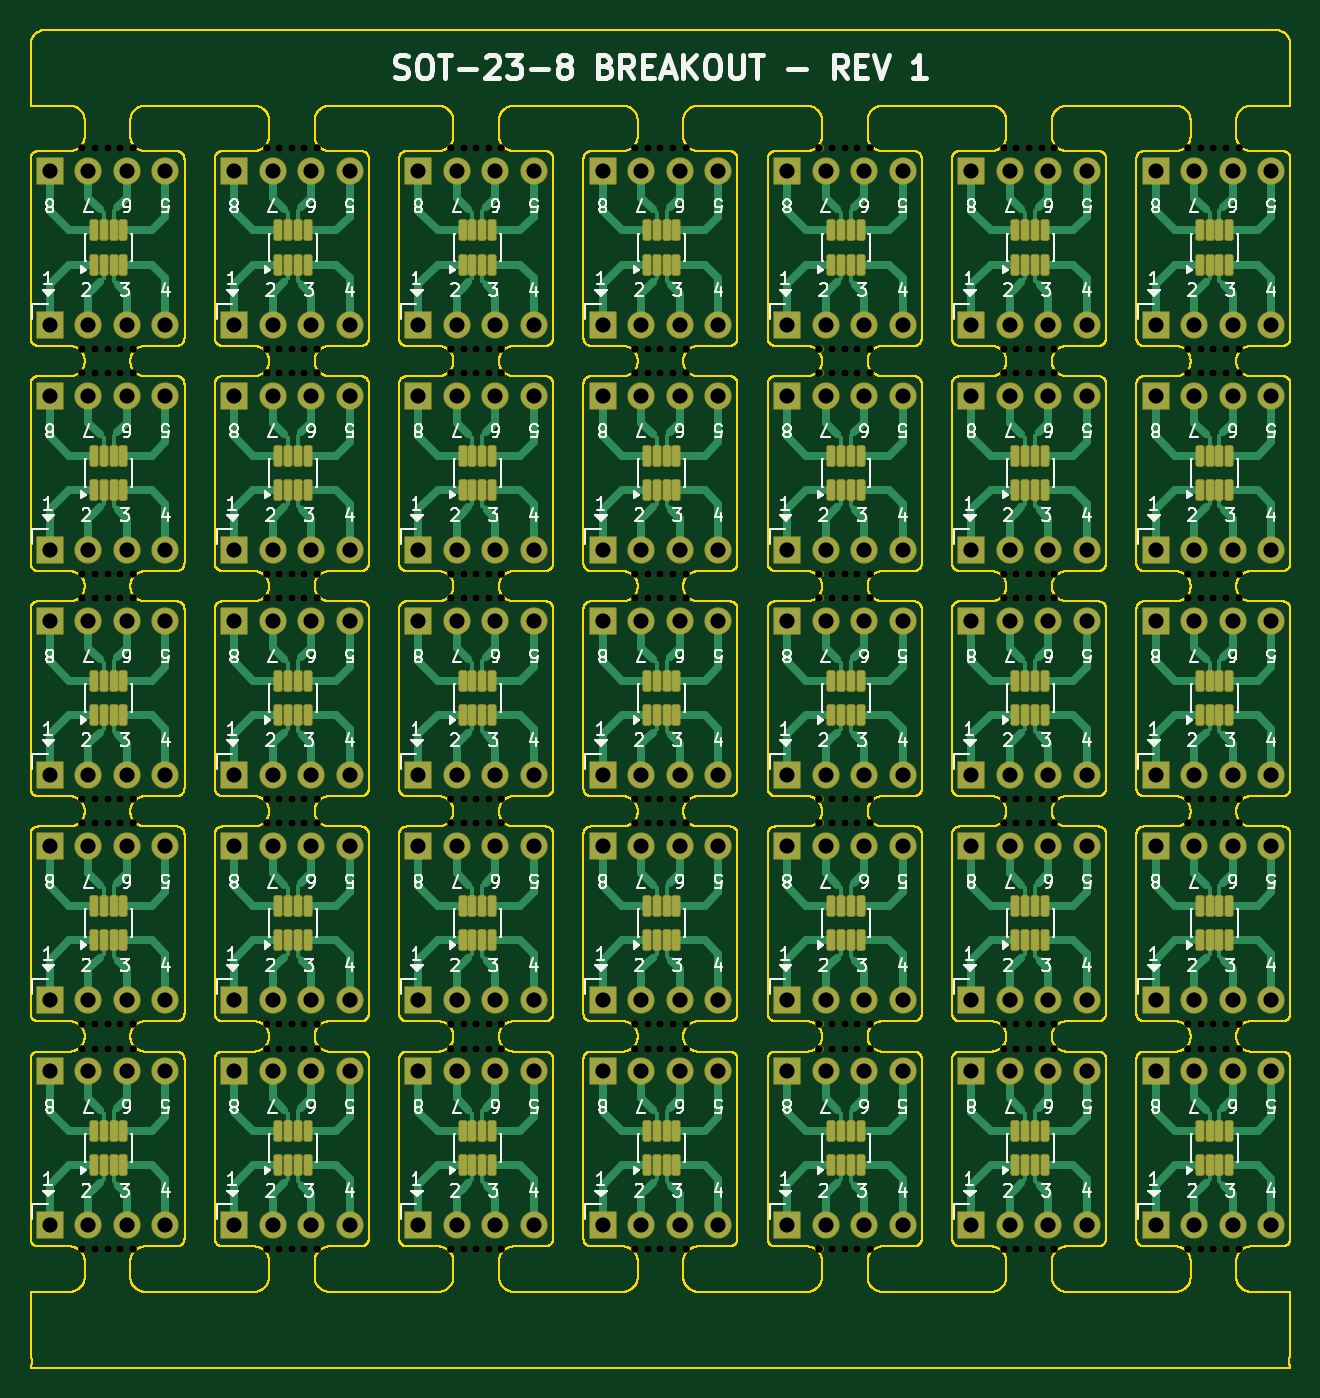
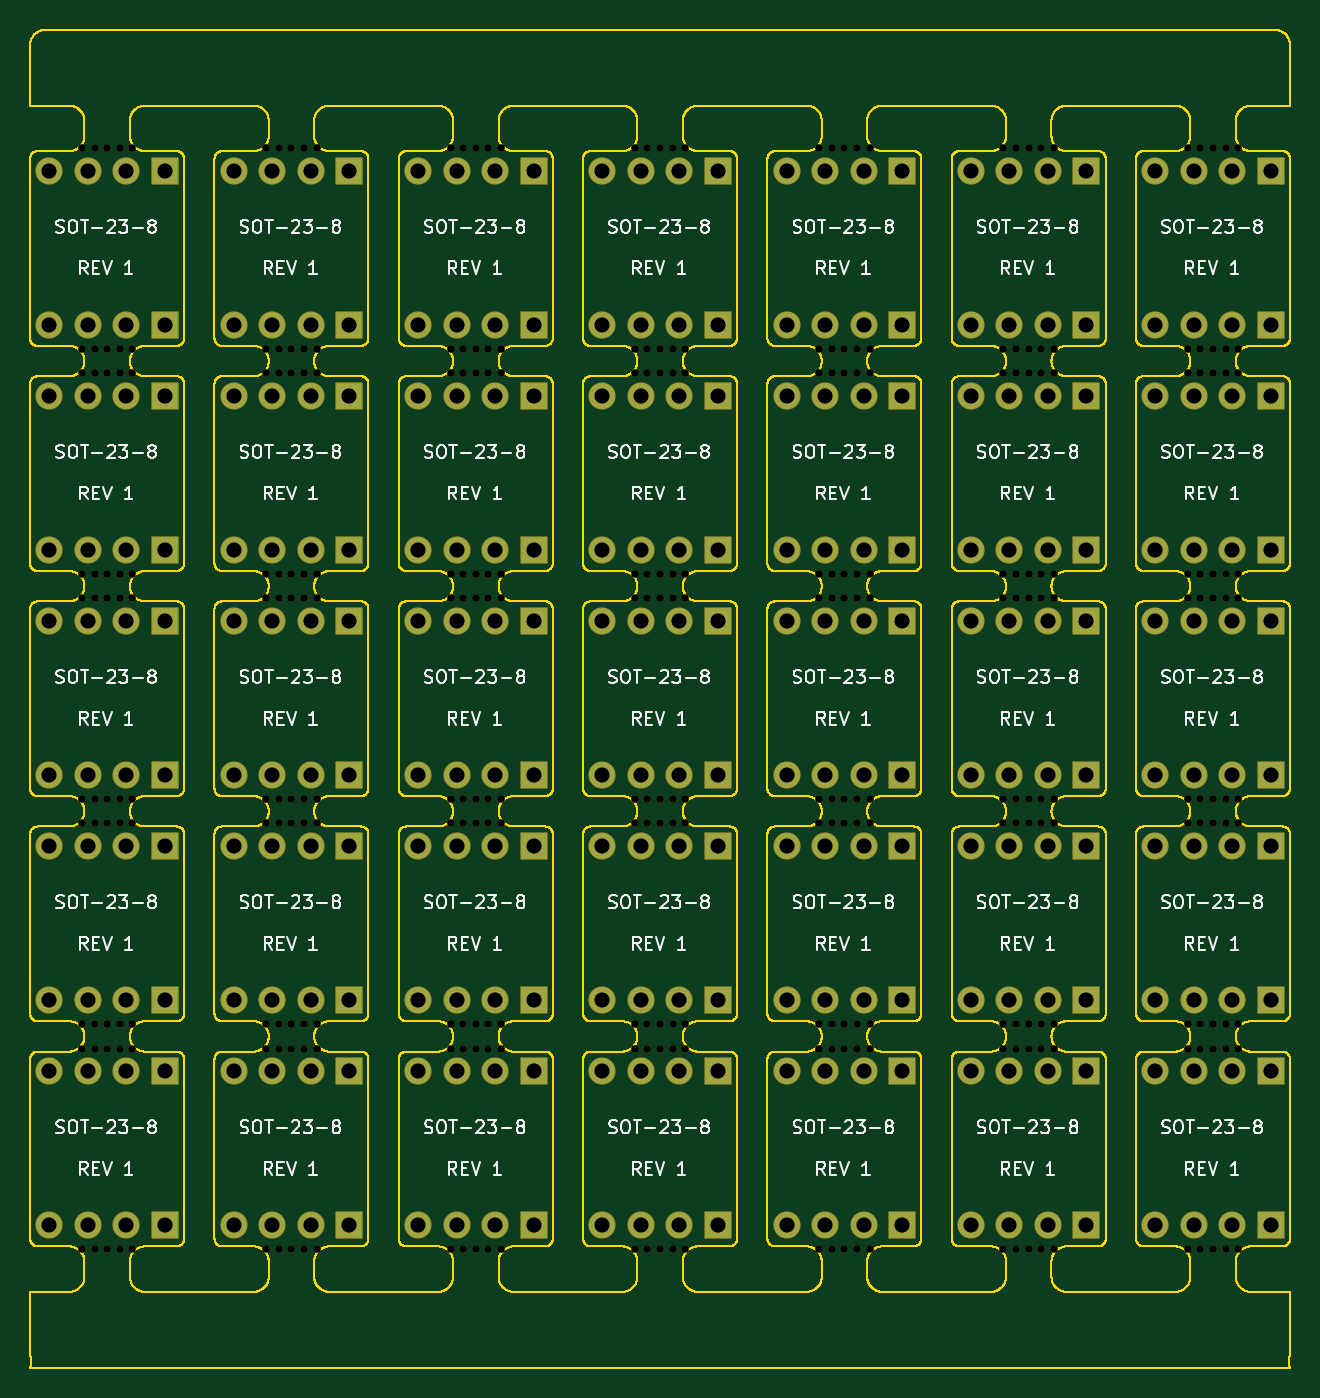
Circuit board: 11 layer files. Board 83.1 x 88.3 mm.
- bottom_copper: sot-23-8-panelized-B_Cu.gbl (23979 bytes)
- bottom_mask: sot-23-8-panelized-B_Mask.gbs (30590 bytes)
- paste: sot-23-8-panelized-B_Paste.gbp (476 bytes)
- bottom_silk: sot-23-8-panelized-B_Silkscreen.gbo (239928 bytes)
- outline: sot-23-8-panelized-Edge_Cuts.gm1 (674621 bytes)
- top_copper: sot-23-8-panelized-F_Cu.gtl (120363 bytes)
- top_mask: sot-23-8-panelized-F_Mask.gts (38983 bytes)
- paste: sot-23-8-panelized-F_Paste.gtp (9096 bytes)
- top_silk: sot-23-8-panelized-F_Silkscreen.gto (261208 bytes)
- drill: sot-23-8-panelized-NPTH.drl (6568 bytes)
- drill: sot-23-8-panelized-PTH.drl (5044 bytes)

=== bottom_copper: sot-23-8-panelized-B_Cu.gbl (23979 bytes, source omitted) ===
=== bottom_mask: sot-23-8-panelized-B_Mask.gbs (30590 bytes, source omitted) ===
=== paste: sot-23-8-panelized-B_Paste.gbp ===
%TF.GenerationSoftware,KiCad,Pcbnew,9.0.6*%
%TF.CreationDate,2025-12-29T22:30:05-08:00*%
%TF.ProjectId,sot-23-8-panelized,736f742d-3233-42d3-982d-70616e656c69,rev?*%
%TF.SameCoordinates,Original*%
%TF.FileFunction,Paste,Bot*%
%TF.FilePolarity,Positive*%
%FSLAX46Y46*%
G04 Gerber Fmt 4.6, Leading zero omitted, Abs format (unit mm)*
G04 Created by KiCad (PCBNEW 9.0.6) date 2025-12-29 22:30:05*
%MOMM*%
%LPD*%
G01*
G04 APERTURE LIST*
G04 APERTURE END LIST*
M02*

=== bottom_silk: sot-23-8-panelized-B_Silkscreen.gbo (239928 bytes, source omitted) ===
=== outline: sot-23-8-panelized-Edge_Cuts.gm1 (674621 bytes, source omitted) ===
=== top_copper: sot-23-8-panelized-F_Cu.gtl (120363 bytes, source omitted) ===
=== top_mask: sot-23-8-panelized-F_Mask.gts (38983 bytes, source omitted) ===
=== paste: sot-23-8-panelized-F_Paste.gtp (9096 bytes, source omitted) ===
=== top_silk: sot-23-8-panelized-F_Silkscreen.gto (261208 bytes, source omitted) ===
=== drill: sot-23-8-panelized-NPTH.drl (6568 bytes, source omitted) ===
=== drill: sot-23-8-panelized-PTH.drl ===
M48
; DRILL file {KiCad 9.0.6} date 2025-12-29T22:30:14-0800
; FORMAT={-:-/ absolute / metric / decimal}
; #@! TF.CreationDate,2025-12-29T22:30:14-08:00
; #@! TF.GenerationSoftware,Kicad,Pcbnew,9.0.6
; #@! TF.FileFunction,Plated,1,2,PTH
FMAT,2
METRIC
; #@! TA.AperFunction,Plated,PTH,ComponentDrill
T1C1.000
%
G90
G05
T1
X108.21Y-29.29
X108.21Y-39.45
X108.21Y-44.142
X108.21Y-54.302
X108.21Y-58.994
X108.21Y-69.154
X108.21Y-73.846
X108.21Y-84.007
X108.21Y-88.698
X108.21Y-98.858
X110.75Y-29.29
X110.75Y-39.45
X110.75Y-44.142
X110.75Y-54.302
X110.75Y-58.994
X110.75Y-69.154
X110.75Y-73.846
X110.75Y-84.007
X110.75Y-88.698
X110.75Y-98.858
X113.29Y-29.29
X113.29Y-39.45
X113.29Y-44.142
X113.29Y-54.302
X113.29Y-58.994
X113.29Y-69.154
X113.29Y-73.846
X113.29Y-84.007
X113.29Y-88.698
X113.29Y-98.858
X115.83Y-29.29
X115.83Y-39.45
X115.83Y-44.142
X115.83Y-54.302
X115.83Y-58.994
X115.83Y-69.154
X115.83Y-73.846
X115.83Y-84.007
X115.83Y-88.698
X115.83Y-98.858
X120.37Y-29.29
X120.37Y-39.45
X120.37Y-44.142
X120.37Y-54.302
X120.37Y-58.994
X120.37Y-69.154
X120.37Y-73.846
X120.37Y-84.007
X120.37Y-88.698
X120.37Y-98.858
X122.91Y-29.29
X122.91Y-39.45
X122.91Y-44.142
X122.91Y-54.302
X122.91Y-58.994
X122.91Y-69.154
X122.91Y-73.846
X122.91Y-84.007
X122.91Y-88.698
X122.91Y-98.858
X125.45Y-29.29
X125.45Y-39.45
X125.45Y-44.142
X125.45Y-54.302
X125.45Y-58.994
X125.45Y-69.154
X125.45Y-73.846
X125.45Y-84.007
X125.45Y-88.698
X125.45Y-98.858
X127.99Y-29.29
X127.99Y-39.45
X127.99Y-44.142
X127.99Y-54.302
X127.99Y-58.994
X127.99Y-69.154
X127.99Y-73.846
X127.99Y-84.007
X127.99Y-88.698
X127.99Y-98.858
X132.53Y-29.29
X132.53Y-39.45
X132.53Y-44.142
X132.53Y-54.302
X132.53Y-58.994
X132.53Y-69.154
X132.53Y-73.846
X132.53Y-84.007
X132.53Y-88.698
X132.53Y-98.858
X135.07Y-29.29
X135.07Y-39.45
X135.07Y-44.142
X135.07Y-54.302
X135.07Y-58.994
X135.07Y-69.154
X135.07Y-73.846
X135.07Y-84.007
X135.07Y-88.698
X135.07Y-98.858
X137.61Y-29.29
X137.61Y-39.45
X137.61Y-44.142
X137.61Y-54.302
X137.61Y-58.994
X137.61Y-69.154
X137.61Y-73.846
X137.61Y-84.007
X137.61Y-88.698
X137.61Y-98.858
X140.15Y-29.29
X140.15Y-39.45
X140.15Y-44.142
X140.15Y-54.302
X140.15Y-58.994
X140.15Y-69.154
X140.15Y-73.846
X140.15Y-84.007
X140.15Y-88.698
X140.15Y-98.858
X144.69Y-29.29
X144.69Y-39.45
X144.69Y-44.142
X144.69Y-54.302
X144.69Y-58.994
X144.69Y-69.154
X144.69Y-73.846
X144.69Y-84.007
X144.69Y-88.698
X144.69Y-98.858
X147.23Y-29.29
X147.23Y-39.45
X147.23Y-44.142
X147.23Y-54.302
X147.23Y-58.994
X147.23Y-69.154
X147.23Y-73.846
X147.23Y-84.007
X147.23Y-88.698
X147.23Y-98.858
X149.77Y-29.29
X149.77Y-39.45
X149.77Y-44.142
X149.77Y-54.302
X149.77Y-58.994
X149.77Y-69.154
X149.77Y-73.846
X149.77Y-84.007
X149.77Y-88.698
X149.77Y-98.858
X152.31Y-29.29
X152.31Y-39.45
X152.31Y-44.142
X152.31Y-54.302
X152.31Y-58.994
X152.31Y-69.154
X152.31Y-73.846
X152.31Y-84.007
X152.31Y-88.698
X152.31Y-98.858
X156.85Y-29.29
X156.85Y-39.45
X156.85Y-44.142
X156.85Y-54.302
X156.85Y-58.994
X156.85Y-69.154
X156.85Y-73.846
X156.85Y-84.007
X156.85Y-88.698
X156.85Y-98.858
X159.39Y-29.29
X159.39Y-39.45
X159.39Y-44.142
X159.39Y-54.302
X159.39Y-58.994
X159.39Y-69.154
X159.39Y-73.846
X159.39Y-84.007
X159.39Y-88.698
X159.39Y-98.858
X161.93Y-29.29
X161.93Y-39.45
X161.93Y-44.142
X161.93Y-54.302
X161.93Y-58.994
X161.93Y-69.154
X161.93Y-73.846
X161.93Y-84.007
X161.93Y-88.698
X161.93Y-98.858
X164.47Y-29.29
X164.47Y-39.45
X164.47Y-44.142
X164.47Y-54.302
X164.47Y-58.994
X164.47Y-69.154
X164.47Y-73.846
X164.47Y-84.007
X164.47Y-88.698
X164.47Y-98.858
X169.01Y-29.29
X169.01Y-39.45
X169.01Y-44.142
X169.01Y-54.302
X169.01Y-58.994
X169.01Y-69.154
X169.01Y-73.846
X169.01Y-84.007
X169.01Y-88.698
X169.01Y-98.858
X171.55Y-29.29
X171.55Y-39.45
X171.55Y-44.142
X171.55Y-54.302
X171.55Y-58.994
X171.55Y-69.154
X171.55Y-73.846
X171.55Y-84.007
X171.55Y-88.698
X171.55Y-98.858
X174.09Y-29.29
X174.09Y-39.45
X174.09Y-44.142
X174.09Y-54.302
X174.09Y-58.994
X174.09Y-69.154
X174.09Y-73.846
X174.09Y-84.007
X174.09Y-88.698
X174.09Y-98.858
X176.63Y-29.29
X176.63Y-39.45
X176.63Y-44.142
X176.63Y-54.302
X176.63Y-58.994
X176.63Y-69.154
X176.63Y-73.846
X176.63Y-84.007
X176.63Y-88.698
X176.63Y-98.858
X181.17Y-29.29
X181.17Y-39.45
X181.17Y-44.142
X181.17Y-54.302
X181.17Y-58.994
X181.17Y-69.154
X181.17Y-73.846
X181.17Y-84.007
X181.17Y-88.698
X181.17Y-98.858
X183.71Y-29.29
X183.71Y-39.45
X183.71Y-44.142
X183.71Y-54.302
X183.71Y-58.994
X183.71Y-69.154
X183.71Y-73.846
X183.71Y-84.007
X183.71Y-88.698
X183.71Y-98.858
X186.25Y-29.29
X186.25Y-39.45
X186.25Y-44.142
X186.25Y-54.302
X186.25Y-58.994
X186.25Y-69.154
X186.25Y-73.846
X186.25Y-84.007
X186.25Y-88.698
X186.25Y-98.858
X188.79Y-29.29
X188.79Y-39.45
X188.79Y-44.142
X188.79Y-54.302
X188.79Y-58.994
X188.79Y-69.154
X188.79Y-73.846
X188.79Y-84.007
X188.79Y-88.698
X188.79Y-98.858
M30
